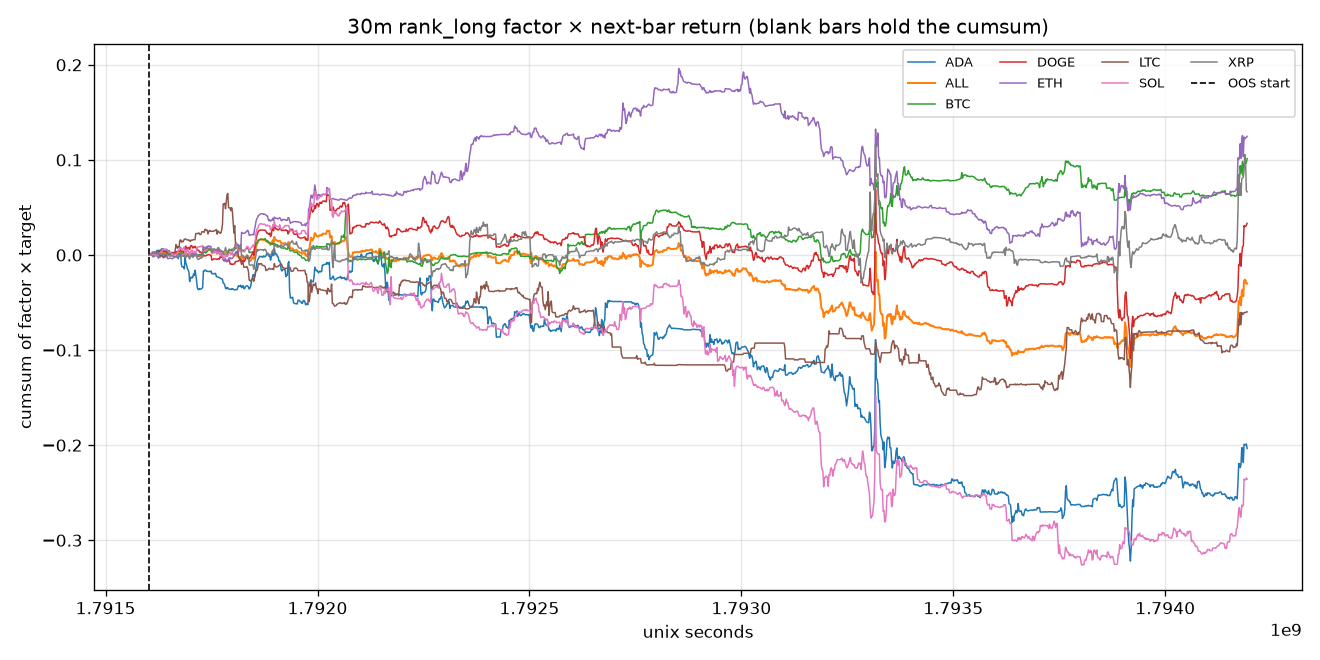

Values plotted in this chart, from the file beside it:
time, time_utc, symbol, factor_name, segment, factor, target, product, cumsum, oos_cumsum, product_sum
1791603000, 2026-10-10T03:30:00Z, BTC, sample_24, oos, -0.146, 0.0003992, -5.829033488753592e-05, -5.829033488753592e-05, -5.829033488753592e-05, 
1791603000, 2026-10-10T03:30:00Z, ETH, sample_24, oos, -0.1491, 0.001003, -0.0001495, -0.0001495, -0.0001495, 
1791603000, 2026-10-10T03:30:00Z, SOL, sample_24, oos, 0.03559, -9.114939385646004e-05, -3.244104761114704e-06, -3.244104761114704e-06, -3.244104761114704e-06, 
1791603000, 2026-10-10T03:30:00Z, XRP, sample_24, oos, 0.13, 0.001783, 0.0002318, 0.0002318, 0.0002318, 
1791603000, 2026-10-10T03:30:00Z, ADA, sample_24, oos, -0.004034, -0.001077, 4.34486716643906e-06, 4.34486716643906e-06, 4.34486716643906e-06, 
1791603000, 2026-10-10T03:30:00Z, DOGE, sample_24, oos, 0.1261, -3.476729093276898e-05, -4.38494350497602e-06, -4.38494350497602e-06, -4.38494350497602e-06, 
1791603000, 2026-10-10T03:30:00Z, LTC, , oos, , , , , , 
1791603000, 2026-10-10T03:30:00Z, ALL, equal_weight_mean, oos, , , 3.4466744915471027e-06, 3.4466744915471027e-06, 3.4466744915471027e-06, 2.0680046949282615e-05
1791604800, 2026-10-10T04:00:00Z, BTC, sample_19, oos, 2.677, 0.0002902, 0.000777, 0.0007187, 0.0007187, 
1791604800, 2026-10-10T04:00:00Z, ETH, sample_19, oos, -0.07549, 0.0003607, -2.7231046130651352e-05, -0.0001768, -0.0001768, 
1791604800, 2026-10-10T04:00:00Z, SOL, sample_19, oos, 0.4852, 0.0002735, 0.0001327, 0.0001295, 0.0001295, 
1791604800, 2026-10-10T04:00:00Z, XRP, sample_19, oos, 0.3061, 0.003061, 0.0009368, 0.001169, 0.001169, 
1791604800, 2026-10-10T04:00:00Z, ADA, sample_19, oos, 0.07316, 0.003195, 0.0002337, 0.000238, 0.000238, 
1791604800, 2026-10-10T04:00:00Z, DOGE, sample_19, oos, -0.1791, 0.001136, -0.0002035, -0.0002079, -0.0002079, 
1791604800, 2026-10-10T04:00:00Z, LTC, sample_19, oos, -0.2223, , , , , 
1791604800, 2026-10-10T04:00:00Z, ALL, equal_weight_mean, oos, , , 0.0003083, 0.0003117, 0.0003117, 0.00185
1791606600, 2026-10-10T04:30:00Z, BTC, sample_24, oos, -0.146, -0.0002176, 3.1772528792774135e-05, 0.0007505, 0.0007505, 
1791606600, 2026-10-10T04:30:00Z, ETH, sample_24, oos, -0.1491, 0.0001202, -1.7919124533927847e-05, -0.0001947, -0.0001947, 
1791606600, 2026-10-10T04:30:00Z, SOL, sample_24, oos, 0.03567, 0.002369, 8.451815392078949e-05, 0.000214, 0.000214, 
1791606600, 2026-10-10T04:30:00Z, XRP, sample_24, oos, 0.1298, -0.0001419, -1.8426351695445606e-05, 0.00115, 0.00115, 
1791606600, 2026-10-10T04:30:00Z, ADA, sample_24, oos, -0.004003, 0.008956, -3.5854280605886e-05, 0.0002022, 0.0002022, 
1791606600, 2026-10-10T04:30:00Z, DOGE, sample_24, oos, 0.1261, 0.0002315, 2.9202394665523846e-05, -0.0001786, -0.0001786, 
1791606600, 2026-10-10T04:30:00Z, LTC, sample_19, oos, -0.2223, , , , , 
1791606600, 2026-10-10T04:30:00Z, ALL, equal_weight_mean, oos, , , 1.2215553423971336e-05, 0.0003239, 0.0003239, 7.329332054382802e-05
1791608400, 2026-10-10T05:00:00Z, BTC, sample_24, oos, -0.146, 0.002213, -0.0003231, 0.0004274, 0.0004274, 
1791608400, 2026-10-10T05:00:00Z, ETH, sample_24, oos, -0.1491, 0.001162, -0.0001732, -0.0003679, -0.0003679, 
1791608400, 2026-10-10T05:00:00Z, SOL, sample_24, oos, 0.03567, 0.002091, 7.459843763764357e-05, 0.0002886, 0.0002886, 
1791608400, 2026-10-10T05:00:00Z, XRP, sample_24, oos, 0.1296, 0.0022, 0.0002851, 0.001435, 0.001435, 
1791608400, 2026-10-10T05:00:00Z, ADA, sample_24, oos, -0.003998, 0.001578, -6.308411999758744e-06, 0.0001959, 0.0001959, 
1791608400, 2026-10-10T05:00:00Z, DOGE, sample_24, oos, 0.1261, 0.002268, 0.0002861, 0.0001075, 0.0001075, 
1791608400, 2026-10-10T05:00:00Z, LTC, sample_19, oos, -0.2223, , , , , 
1791608400, 2026-10-10T05:00:00Z, ALL, equal_weight_mean, oos, , , 2.386622850437482e-05, 0.0003478, 0.0003478, 0.0001432
1791610200, 2026-10-10T05:30:00Z, BTC, sample_19, oos, 1.502, -0.0008083, -0.001214, -0.0007868, -0.0007868, 
1791610200, 2026-10-10T05:30:00Z, ETH, sample_19, oos, -0.4731, -0.0009203, 0.0004354, 6.748320612755634e-05, 6.748320612755634e-05, 
1791610200, 2026-10-10T05:30:00Z, SOL, sample_19, oos, -0.02529, -0.003175, 8.03213636842923e-05, 0.0003689, 0.0003689, 
1791610200, 2026-10-10T05:30:00Z, XRP, sample_19, oos, -0.5959, -0.002266, 0.00135, 0.002786, 0.002786, 
1791610200, 2026-10-10T05:30:00Z, ADA, sample_19, oos, -0.939, -0.001654, 0.001553, 0.001749, 0.001749, 
1791610200, 2026-10-10T05:30:00Z, DOGE, sample_19, oos, -0.5819, -0.004758, 0.002768, 0.002876, 0.002876, 
1791610200, 2026-10-10T05:30:00Z, LTC, sample_19, oos, -0.2625, -0.001953, 0.0005127, 0.0005127, 0.0005127, 
1791610200, 2026-10-10T05:30:00Z, ALL, equal_weight_mean, oos, , , 0.0007838, 0.001132, 0.001132, 0.005486
1791612000, 2026-10-10T06:00:00Z, BTC, sample_13, oos, 0.7637, -0.0005554, -0.0004242, -0.001211, -0.001211, 
1791612000, 2026-10-10T06:00:00Z, ETH, sample_13, oos, 1.713, -0.001161, -0.00199, -0.001922, -0.001922, 
1791612000, 2026-10-10T06:00:00Z, SOL, sample_13, oos, -0.5733, -0.0008191, 0.0004696, 0.0008385, 0.0008385, 
1791612000, 2026-10-10T06:00:00Z, XRP, sample_13, oos, 0.3072, -0.001065, -0.0003271, 0.002459, 0.002459, 
1791612000, 2026-10-10T06:00:00Z, ADA, sample_13, oos, -0.007772, -0.0004734, 3.6795501094781963e-06, 0.001753, 0.001753, 
1791612000, 2026-10-10T06:00:00Z, DOGE, sample_13, oos, -0.1958, -3.480803369426688e-05, 6.815965614076271e-06, 0.002883, 0.002883, 
1791612000, 2026-10-10T06:00:00Z, LTC, sample_13, oos, -0.238, -0.001597, 0.0003802, 0.0008929, 0.0008929, 
1791612000, 2026-10-10T06:00:00Z, ALL, equal_weight_mean, oos, , , -0.0002686, 0.0008629, 0.0008629, -0.001881
1791613800, 2026-10-10T06:30:00Z, BTC, sample_13, oos, 0.4148, -0.001232, -0.0005111, -0.001722, -0.001722, 
1791613800, 2026-10-10T06:30:00Z, ETH, sample_13, oos, 1.704, 0.000401, 0.0006833, -0.001239, -0.001239, 
1791613800, 2026-10-10T06:30:00Z, SOL, sample_13, oos, -0.4364, 0.001093, -0.000477, 0.0003615, 0.0003615, 
1791613800, 2026-10-10T06:30:00Z, XRP, sample_13, oos, 0.3102, -0.0005684, -0.0001763, 0.002282, 0.002282, 
1791613800, 2026-10-10T06:30:00Z, ADA, sample_13, oos, -0.009583, -0.00146, 1.399636965913054e-05, 0.001767, 0.001767, 
1791613800, 2026-10-10T06:30:00Z, DOGE, sample_13, oos, -0.1995, -0.0003829, 7.639899725401469e-05, 0.002959, 0.002959, 
1791613800, 2026-10-10T06:30:00Z, LTC, sample_13, oos, -0.5122, -0.003529, 0.001808, 0.0027, 0.0027, 
1791613800, 2026-10-10T06:30:00Z, ALL, equal_weight_mean, oos, , , 0.0002024, 0.001065, 0.001065, 0.001417
1791615600, 2026-10-10T07:00:00Z, BTC, sample_13, oos, 0.4428, 0.002093, 0.0009266, -0.0007955, -0.0007955, 
1791615600, 2026-10-10T07:00:00Z, ETH, sample_13, oos, 1.696, 0.0007214, 0.001223, -1.552792989423105e-05, -1.552792989423105e-05, 
1791615600, 2026-10-10T07:00:00Z, SOL, sample_13, oos, -0.351, 0.001001, -0.0003513, 1.018124841301927e-05, 1.018124841301927e-05, 
1791615600, 2026-10-10T07:00:00Z, XRP, sample_13, oos, 0.3153, -0.0004266, -0.0001345, 0.002148, 0.002148, 
... 11,460 more rows
